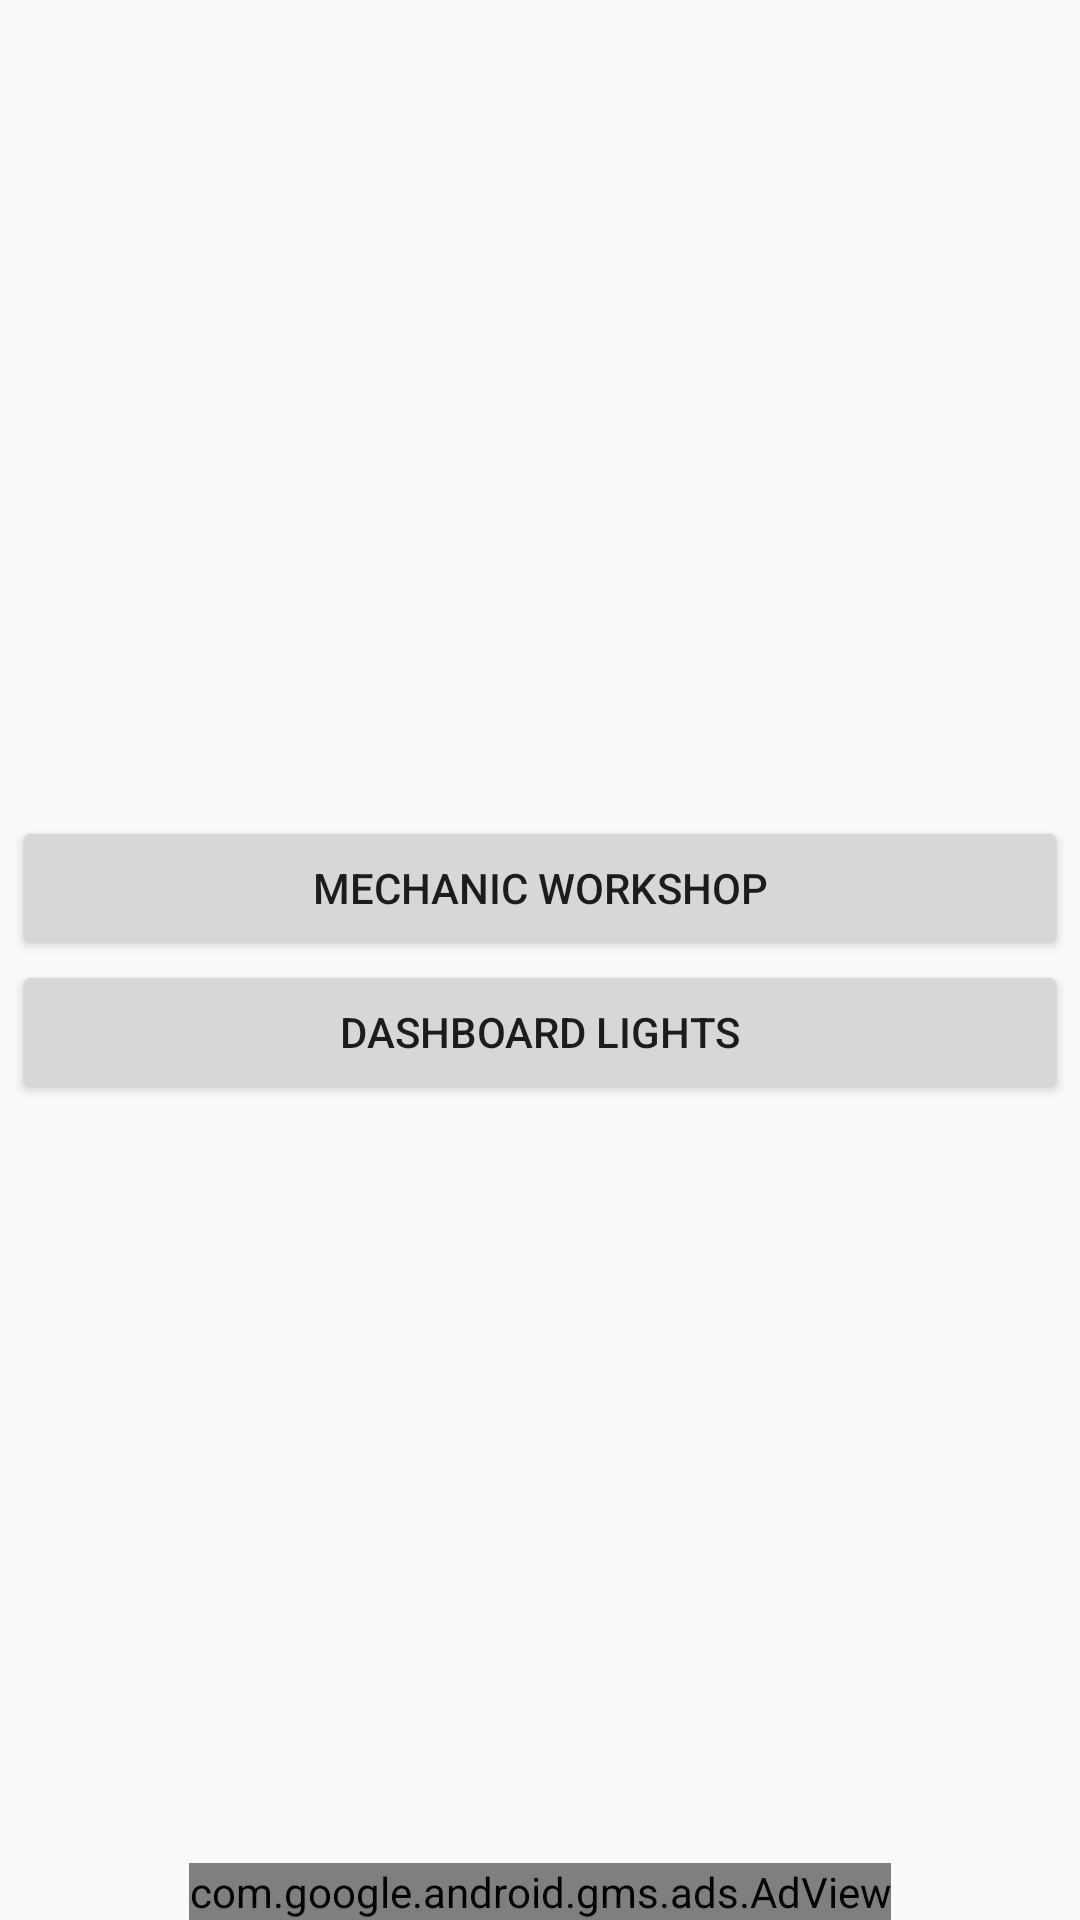

This screen was rendered from an Android layout file. Write that file and the resources it references.
<!-- AndroidManifest.xml: application theme AppTheme -->
<!-- res/layout/activity_mechanic_workshop.xml -->
<?xml version="1.0" encoding="utf-8"?>
<RelativeLayout xmlns:android="http://schemas.android.com/apk/res/android"
    xmlns:tools="http://schemas.android.com/tools"
    android:layout_width="match_parent"
    android:layout_height="match_parent"
    tools:context=".MechanicWorkshopActivity">
    <TextView
        android:id="@+id/empty_view"
        android:layout_width="wrap_content"
        android:layout_height="wrap_content"
        android:layout_centerInParent="true"
        android:visibility="gone"
        android:textAppearance="?android:textAppearanceMedium" />
    <LinearLayout
        android:layout_width="match_parent"
        android:layout_height="match_parent"
        android:gravity="center"
        android:layout_margin="4dp"
        android:orientation="vertical">

        <Button
            android:id="@+id/v3_btn_mechanic_workshop"
            style="@style/v3_mainButtonStyle"
            android:onClick="getCarMaker"
            android:text="@string/mechanic_workshop_button" />

        <Button
            android:id="@+id/v3_btn_car_dashboard"
            style="@style/v3_mainButtonStyle"
            android:onClick="getDashboard"
            android:text="@string/dashboard_lights_button" />

    </LinearLayout>


    <com.google.android.gms.ads.AdView xmlns:ads="http://schemas.android.com/apk/res-auto"
        android:id="@+id/adView"
        android:layout_width="wrap_content"
        android:layout_height="wrap_content"
        android:layout_alignParentBottom="true"
        android:layout_centerHorizontal="true"
        android:textAlignment="center"
        ads:adSize="BANNER"
        ads:adUnitId="ca-app-pub-2666553857909586/6834299299">
    </com.google.android.gms.ads.AdView>

</RelativeLayout>
<!-- resources referenced by this layout -->
<resources>
  <string name="dashboard_lights_button">Dashboard Lights</string>
  <string name="mechanic_workshop_button">Mechanic Workshop</string>
  <style name="v3_mainButtonStyle">
          
          <item name="android:layout_width">match_parent</item>
          <item name="android:layout_height">wrap_content</item>
      </style>
  <style name="AppTheme" parent="Theme.AppCompat.Light.DarkActionBar">
          
          <item name="colorPrimary">@color/colorPrimary</item>
          <item name="colorPrimaryDark">@color/colorPrimaryDark</item>
          <item name="colorAccent">@color/colorAccent</item>
      </style>
  <color name="colorPrimary">#03A9F4</color>
  <color name="colorPrimaryDark">@android:color/background_dark</color>
  <color name="colorAccent">@android:color/background_dark</color>
</resources>
